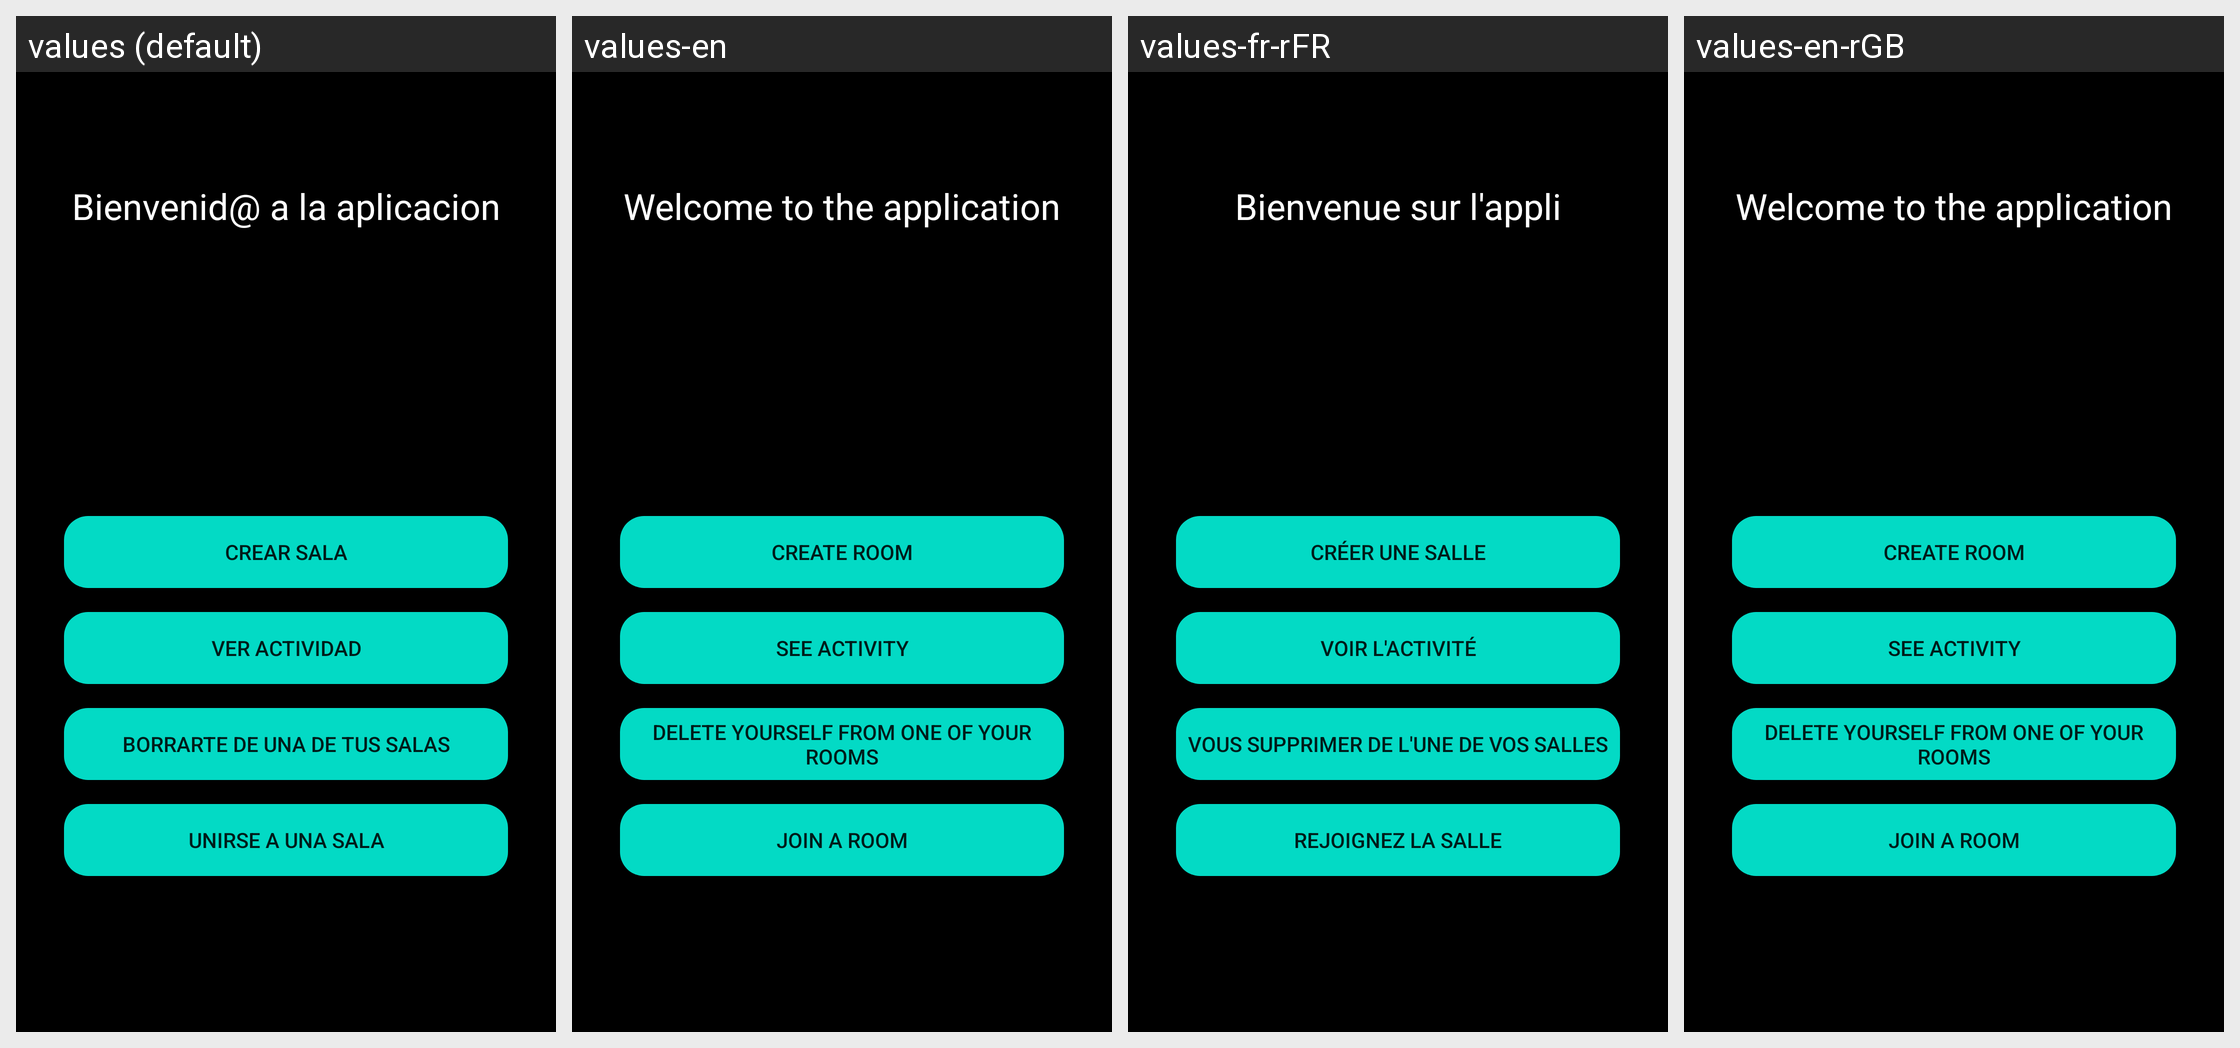

Translations of the strings shown on this Android screen, per locale in the grid:
Android screen res/layout/fragment_home.xml rendered under 4 locales, left to right: values (default), values-en, values-fr-rFR, values-en-rGB. Device: Nexus 5 (rendered at 1080×1920; each locale shown at half size, 540×960, under a caption strip naming it); theme Theme.ProyectoFinal.
Strings drawn on this screen, with the default value and each locale's value (text and hints the layout hard-codes, and strings that could not be matched under every locale, appear in the picture but are not listed):

verActividad
  values: Ver Actividad
  values-en: See Activity
  values-fr-rFR: Voir l'activité
  values-en-rGB: See Activity  [from values-en]

bienvenida
  values: Bienvenid@ a la aplicacion
  values-en: Welcome to the application
  values-fr-rFR: Bienvenue sur l'appli
  values-en-rGB: Welcome to the application  [from values-en]

borrarSalasHome
  values: Borrarte de una de tus Salas
  values-en: Delete yourself from one of your Rooms
  values-fr-rFR: Vous supprimer de l'une de vos salles
  values-en-rGB: Delete yourself from one of your Rooms  [from values-en]

btnUnirse
  values: Unirse a una Sala
  values-en: Join a Room
  values-fr-rFR: Rejoignez la salle
  values-en-rGB: Join a Room  [from values-en]
